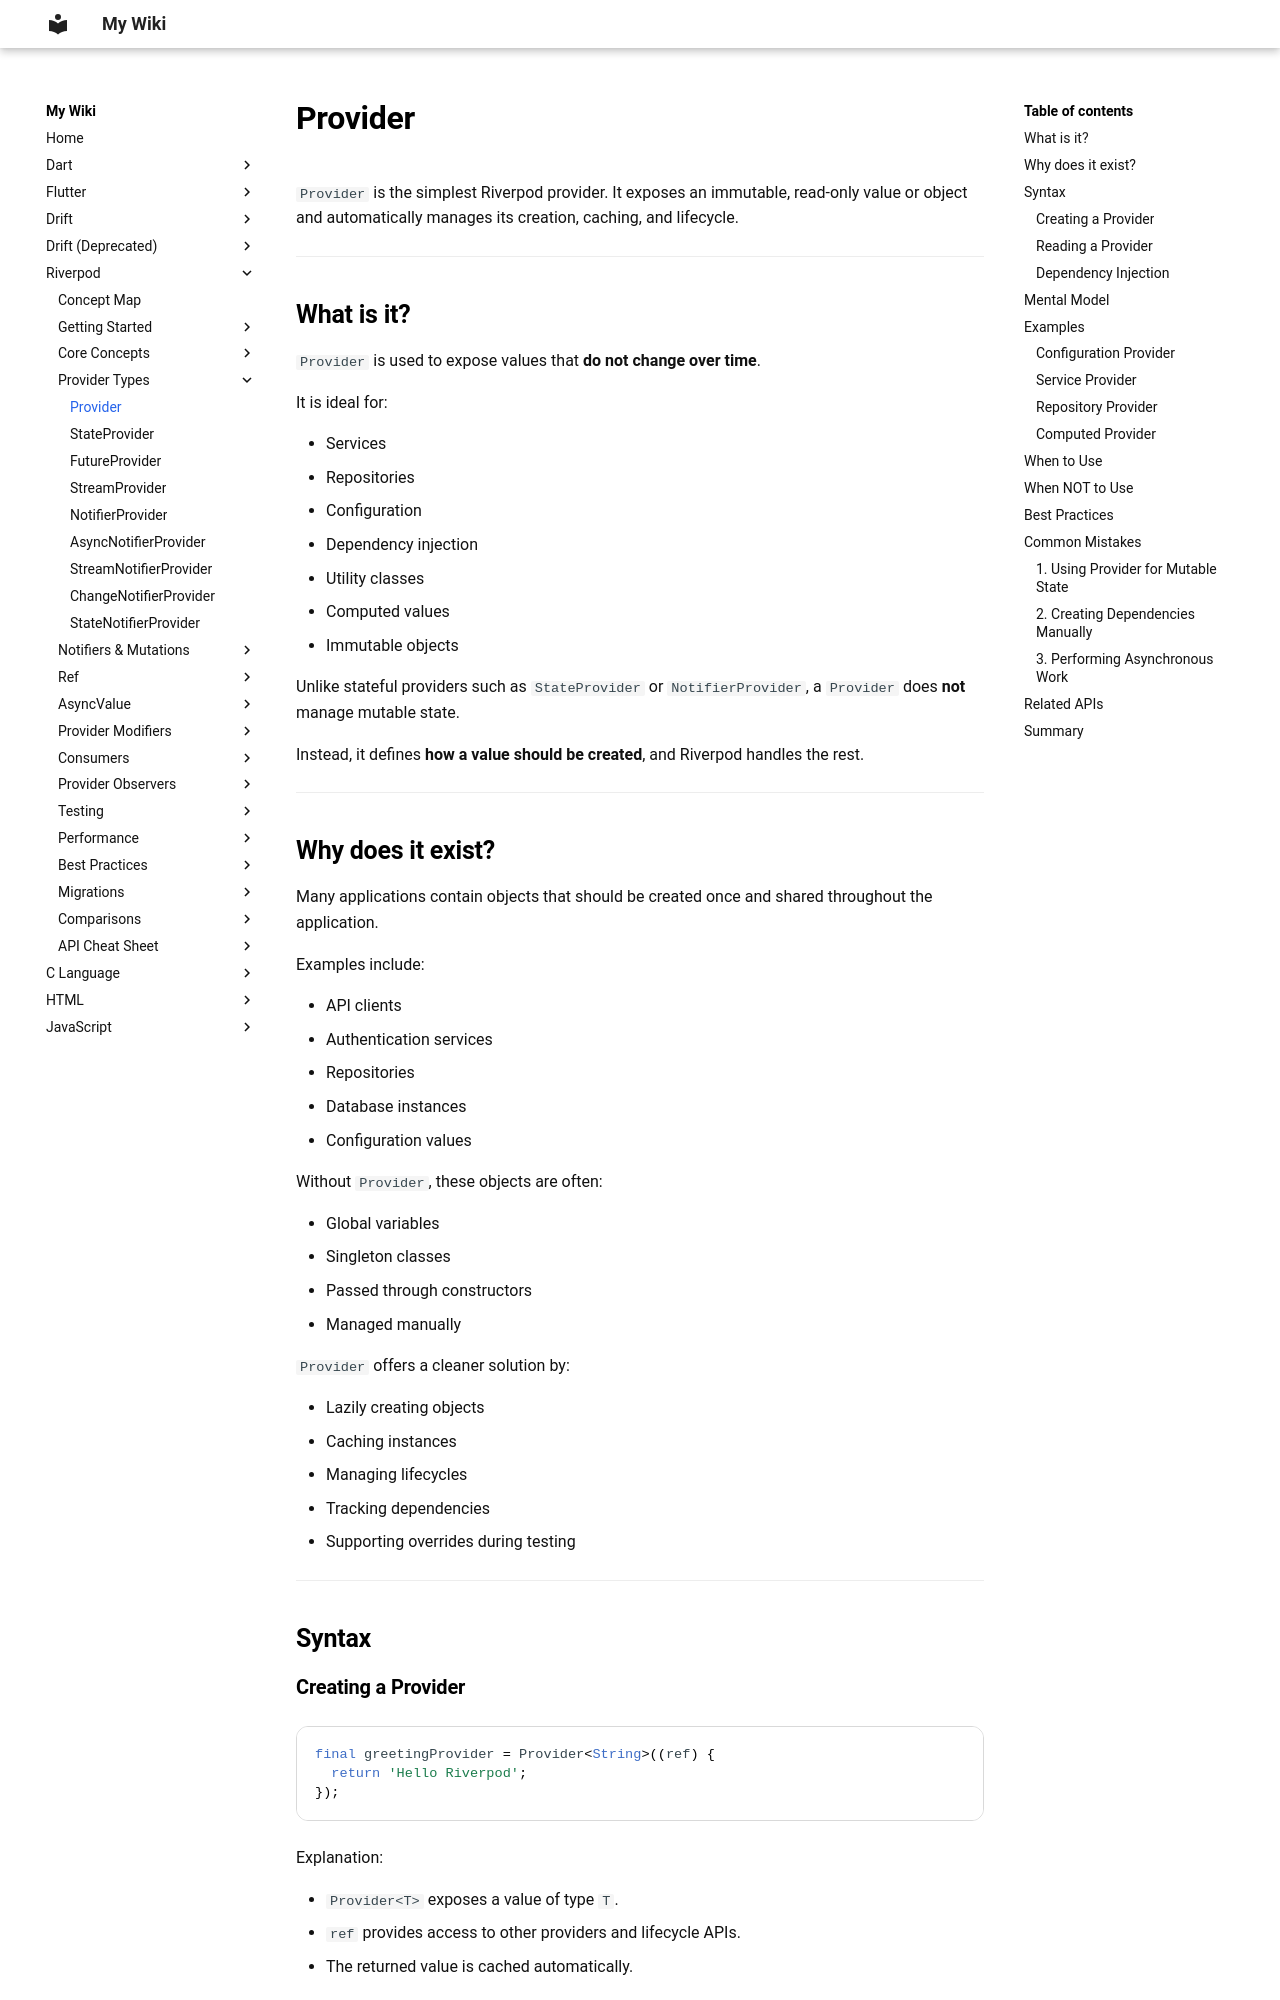

repository: aromalsibu/my-dev-wiki · page: riverpod/03_provider_types/01_provider/index.html · generator: mkdocs

# Provider

`Provider` is the simplest Riverpod provider. It exposes an immutable, read-only value or object and automatically manages its creation, caching, and lifecycle.

---

## What is it?

`Provider` is used to expose values that **do not change over time**.

It is ideal for:

- Services
- Repositories
- Configuration
- Dependency injection
- Utility classes
- Computed values
- Immutable objects

Unlike stateful providers such as `StateProvider` or `NotifierProvider`, a `Provider` does **not** manage mutable state.

Instead, it defines **how a value should be created**, and Riverpod handles the rest.

---

## Why does it exist?

Many applications contain objects that should be created once and shared throughout the application.

Examples include:

- API clients
- Authentication services
- Repositories
- Database instances
- Configuration values

Without `Provider`, these objects are often:

- Global variables
- Singleton classes
- Passed through constructors
- Managed manually

`Provider` offers a cleaner solution by:

- Lazily creating objects
- Caching instances
- Managing lifecycles
- Tracking dependencies
- Supporting overrides during testing

---

## Syntax
